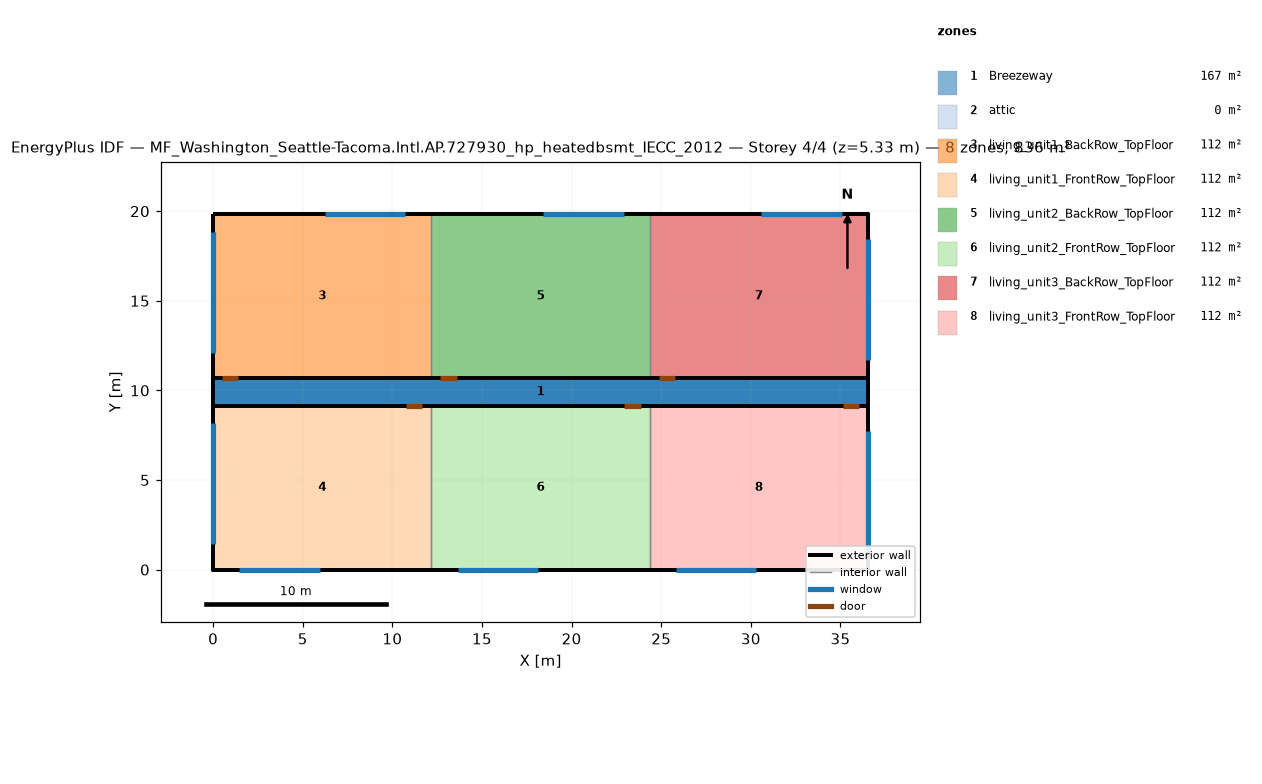
=== STOREY PLAN SPEC (per zone: floor XY polygon, exterior-wall plan segments, windows/doors) ===
zone 1: Breezeway  (167.0 m²)
  floor: (36.54, 9.16) (0.00, 9.16) (0.00, 10.68) (36.54, 10.68)
  floor: (36.54, 9.16) (0.00, 9.16) (0.00, 10.68) (36.54, 10.68)
  floor: (36.54, 9.16) (0.00, 9.16) (0.00, 10.68) (36.54, 10.68)
zone 2: attic  (0.0 m²)
  exterior wall: (36.54, 0.00) – (36.54, 19.84) – (36.54, 9.92)  [29.8 m]
  exterior wall: (0.00, 19.84) – (0.00, 0.00) – (0.00, 9.92)  [29.8 m]
zone 3: living_unit1_BackRow_TopFloor  (111.5 m²)
  floor: (12.18, 10.68) (0.00, 10.68) (0.00, 19.84) (12.18, 19.84)
  exterior wall: (12.18, 19.84) – (0.00, 19.84)  [12.2 m]
    window: (10.72, 19.84) – (6.22, 19.84)  [6.9 m²]
  exterior wall: (0.00, 19.84) – (0.00, 10.68)  [9.2 m]
    window: (0.00, 18.84) – (0.00, 12.09)  [10.3 m²]
  exterior wall: (0.00, 10.68) – (12.18, 10.68)  [12.2 m]
    door: (0.50, 10.68) – (1.41, 10.68)  [2.0 m²]
  interior walls: 1
zone 4: living_unit1_FrontRow_TopFloor  (111.5 m²)
  floor: (12.18, 0.00) (0.00, 0.00) (0.00, 9.16) (12.18, 9.16)
  exterior wall: (0.00, 0.00) – (12.18, 0.00)  [12.2 m]
    window: (1.46, 0.00) – (5.96, 0.00)  [6.9 m²]
  exterior wall: (0.00, 9.16) – (0.00, 0.00)  [9.2 m]
    window: (0.00, 8.16) – (0.00, 1.41)  [10.3 m²]
  exterior wall: (12.18, 9.16) – (0.00, 9.16)  [12.2 m]
    door: (11.68, 9.16) – (10.76, 9.16)  [2.0 m²]
  interior walls: 1
zone 5: living_unit2_BackRow_TopFloor  (111.5 m²)
  floor: (24.36, 10.68) (12.18, 10.68) (12.18, 19.84) (24.36, 19.84)
  exterior wall: (12.18, 10.68) – (24.36, 10.68)  [12.2 m]
    door: (12.68, 10.68) – (13.59, 10.68)  [2.0 m²]
  exterior wall: (24.36, 19.84) – (12.18, 19.84)  [12.2 m]
    window: (22.90, 19.84) – (18.40, 19.84)  [6.9 m²]
  interior walls: 2
zone 6: living_unit2_FrontRow_TopFloor  (111.5 m²)
  floor: (24.36, 0.00) (12.18, 0.00) (12.18, 9.16) (24.36, 9.16)
  exterior wall: (12.18, 0.00) – (24.36, 0.00)  [12.2 m]
    window: (13.64, 0.00) – (18.14, 0.00)  [6.9 m²]
  exterior wall: (24.36, 9.16) – (12.18, 9.16)  [12.2 m]
    door: (23.86, 9.16) – (22.94, 9.16)  [2.0 m²]
  interior walls: 2
zone 7: living_unit3_BackRow_TopFloor  (111.5 m²)
  floor: (36.54, 10.68) (24.36, 10.68) (24.36, 19.84) (36.54, 19.84)
  exterior wall: (36.54, 10.68) – (36.54, 19.84)  [9.2 m]
    window: (36.54, 11.68) – (36.54, 18.43)  [10.3 m²]
  exterior wall: (36.54, 19.84) – (24.36, 19.84)  [12.2 m]
    window: (35.08, 19.84) – (30.58, 19.84)  [6.9 m²]
  exterior wall: (24.36, 10.68) – (36.54, 10.68)  [12.2 m]
    door: (24.86, 10.68) – (25.77, 10.68)  [2.0 m²]
  interior walls: 1
zone 8: living_unit3_FrontRow_TopFloor  (111.5 m²)
  floor: (36.54, 0.00) (24.36, 0.00) (24.36, 9.16) (36.54, 9.16)
  exterior wall: (24.36, 0.00) – (36.54, 0.00)  [12.2 m]
    window: (25.82, 0.00) – (30.32, 0.00)  [6.9 m²]
  exterior wall: (36.54, 0.00) – (36.54, 9.16)  [9.2 m]
    window: (36.54, 1.00) – (36.54, 7.75)  [10.3 m²]
  exterior wall: (36.54, 9.16) – (24.36, 9.16)  [12.2 m]
    door: (36.04, 9.16) – (35.12, 9.16)  [2.0 m²]
  interior walls: 1

=== DERIVED (storey summary) ===
Building: MF_Washington_Seattle-Tacoma.Intl.AP.727930_hp_heatedbsmt_IECC_2012
Storey: 4 of 4  (floor level z = 5.33 m)
Storey gross floor area: 836.2 m²
Zones on this storey: 8
  - Breezeway: floor 167.0 m²
  - attic: floor 0.0 m²; exterior wall 59.5 m (81.9 m²); WWR 0.0%
  - living_unit1_BackRow_TopFloor: floor 111.5 m²; exterior wall 33.5 m (86.9 m²); 2 window(s) 17.1 m²; WWR 19.7%; 1 door(s)
  - living_unit1_FrontRow_TopFloor: floor 111.5 m²; exterior wall 33.5 m (86.9 m²); 2 window(s) 17.1 m²; WWR 19.7%; 1 door(s)
  - living_unit2_BackRow_TopFloor: floor 111.5 m²; exterior wall 24.4 m (63.1 m²); 1 window(s) 6.9 m²; WWR 10.9%; 1 door(s)
  - living_unit2_FrontRow_TopFloor: floor 111.5 m²; exterior wall 24.4 m (63.1 m²); 1 window(s) 6.9 m²; WWR 10.9%; 1 door(s)
  - living_unit3_BackRow_TopFloor: floor 111.5 m²; exterior wall 33.5 m (86.9 m²); 2 window(s) 17.1 m²; WWR 19.7%; 1 door(s)
  - living_unit3_FrontRow_TopFloor: floor 111.5 m²; exterior wall 33.5 m (86.9 m²); 2 window(s) 17.1 m²; WWR 19.7%; 1 door(s)
Zone adjacency (shared interzone walls):
  - living_unit1_BackRow_TopFloor ↔ living_unit2_BackRow_TopFloor
  - living_unit1_FrontRow_TopFloor ↔ living_unit2_FrontRow_TopFloor
  - living_unit2_BackRow_TopFloor ↔ living_unit3_BackRow_TopFloor
  - living_unit2_FrontRow_TopFloor ↔ living_unit3_FrontRow_TopFloor